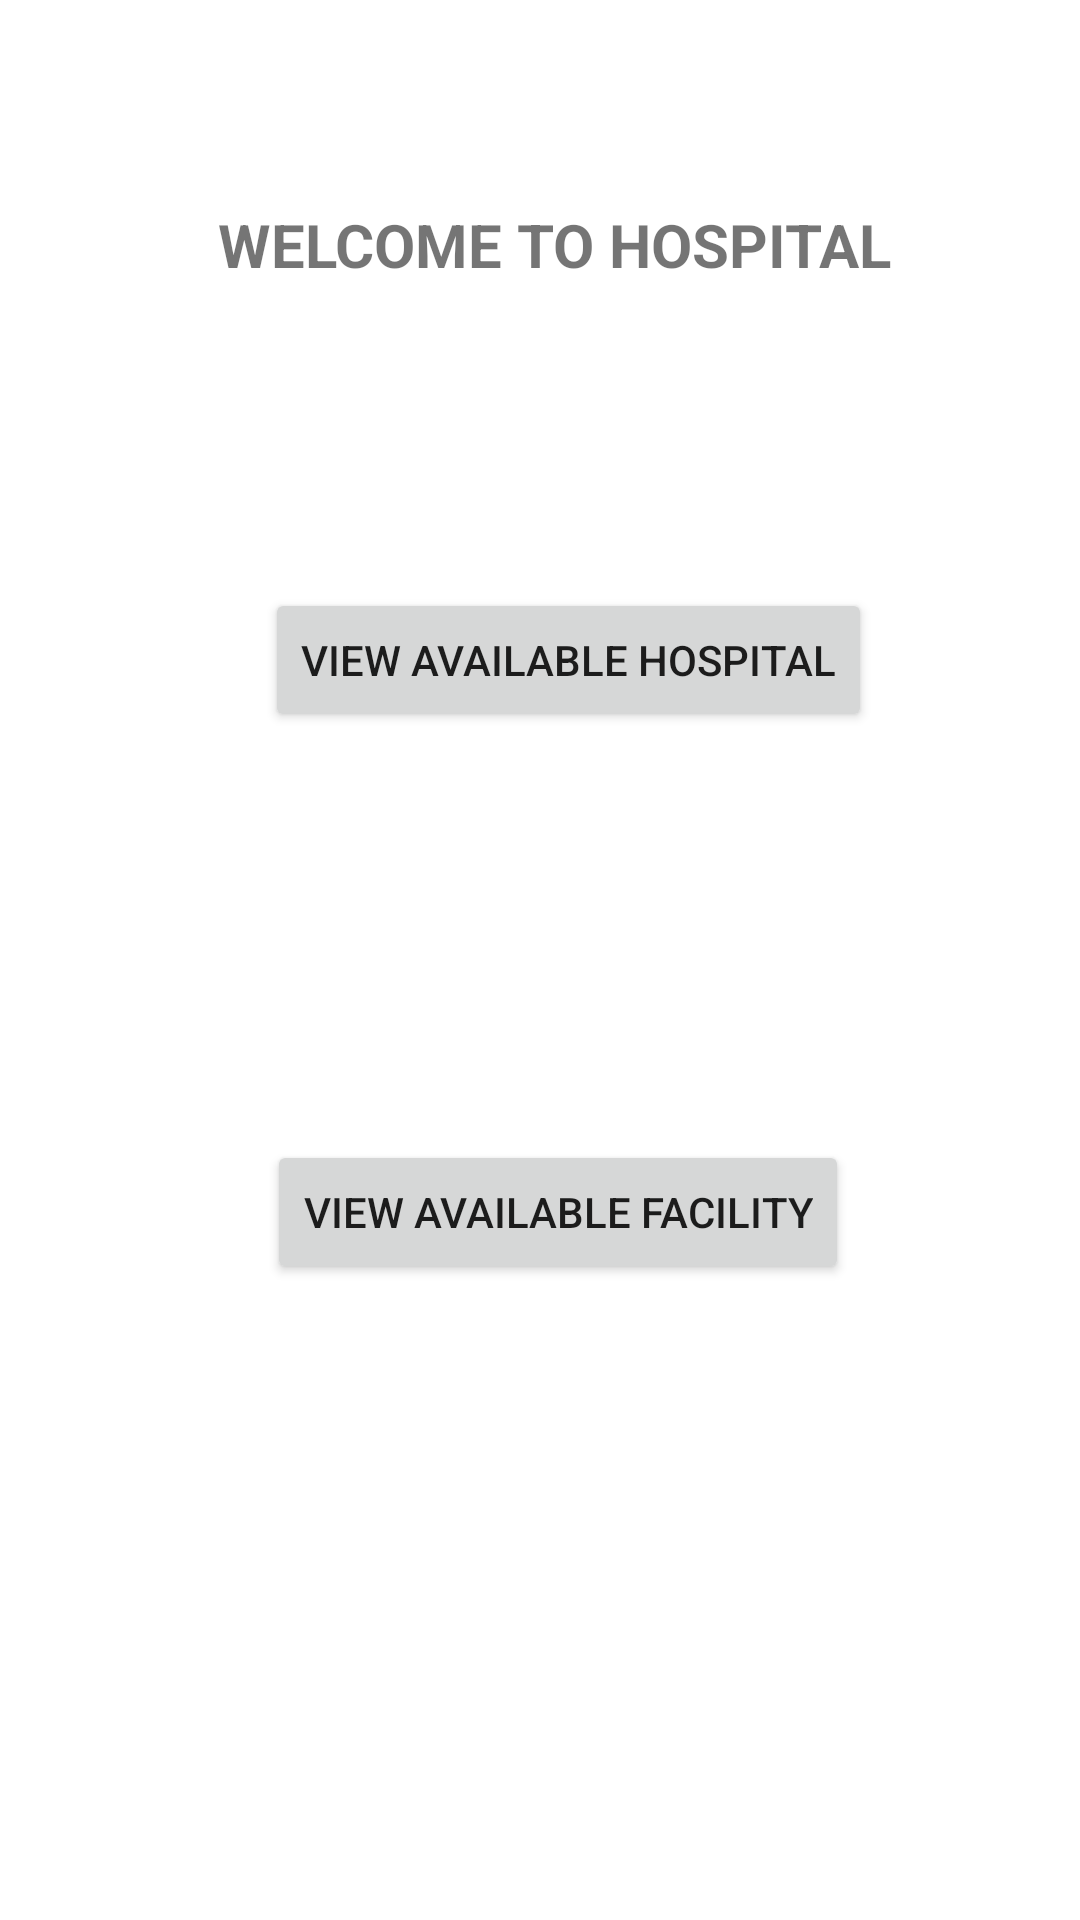

Produce the Android XML layout that renders to this screen, including the resource entries it uses.
<!-- AndroidManifest.xml: application theme Theme.HealthCareSector -->
<!-- res/layout/activity_hospital.xml -->
<androidx.constraintlayout.widget.ConstraintLayout xmlns:android="http://schemas.android.com/apk/res/android"
    xmlns:app="http://schemas.android.com/apk/res-auto"
    xmlns:tools="http://schemas.android.com/tools"
    android:layout_width="match_parent"
    android:layout_height="match_parent"
    android:theme="@style/TextInputLayoutStyle"
    app:layoutDescription="@xml/activity_hospital_scene"
    tools:context=".PatientActivity">


    <TextView
        android:id="@+id/textView11"
        android:layout_width="309dp"
        android:layout_height="59dp"
        android:layout_marginTop="52dp"
        android:gravity="center"
        android:text="WELCOME TO HOSPITAL"
        android:textSize="20sp"
        android:textStyle="bold"
        app:layout_constraintEnd_toEndOf="parent"
        app:layout_constraintHorizontal_bias="0.598"
        app:layout_constraintStart_toStartOf="parent"
        app:layout_constraintTop_toTopOf="parent" />

    <Button
        android:id="@+id/button7"
        android:layout_width="wrap_content"
        android:layout_height="wrap_content"
        android:layout_marginTop="144dp"
        android:text="View Available Hospital"
        app:layout_constraintEnd_toEndOf="parent"
        app:layout_constraintHorizontal_bias="0.561"
        app:layout_constraintStart_toStartOf="parent"
        app:layout_constraintTop_toTopOf="@+id/textView11" />

    <Button
        android:id="@+id/button3"
        android:layout_width="wrap_content"
        android:layout_height="wrap_content"
        android:layout_marginTop="136dp"
        android:text="view available facility"
        app:layout_constraintEnd_toEndOf="parent"
        app:layout_constraintHorizontal_bias="0.536"
        app:layout_constraintStart_toStartOf="parent"
        app:layout_constraintTop_toBottomOf="@+id/button7" />


</androidx.constraintlayout.widget.ConstraintLayout>
<!-- resources referenced by this layout -->
<resources>
  <style name="TextInputLayoutStyle">TextInput</style>
  <style name="Theme.HealthCareSector" parent="Theme.MaterialComponents.DayNight.DarkActionBar">
          
          <item name="colorPrimary">@color/purple_500</item>
          <item name="colorPrimaryVariant">@color/purple_700</item>
          <item name="colorOnPrimary">@color/white</item>
          
          <item name="colorSecondary">@color/teal_200</item>
          <item name="colorSecondaryVariant">@color/teal_700</item>
          <item name="colorOnSecondary">@color/black</item>
          
          <item name="android:statusBarColor" tools:targetApi="l">?attr/colorPrimaryVariant</item>
          
      </style>
  <color name="purple_500">#FF6200EE</color>
  <color name="purple_700">#FF3700B3</color>
  <color name="white">#FFFFFFFF</color>
  <color name="teal_200">#FF03DAC5</color>
  <color name="teal_700">#FF018786</color>
  <color name="black">#FF000000</color>
</resources>
